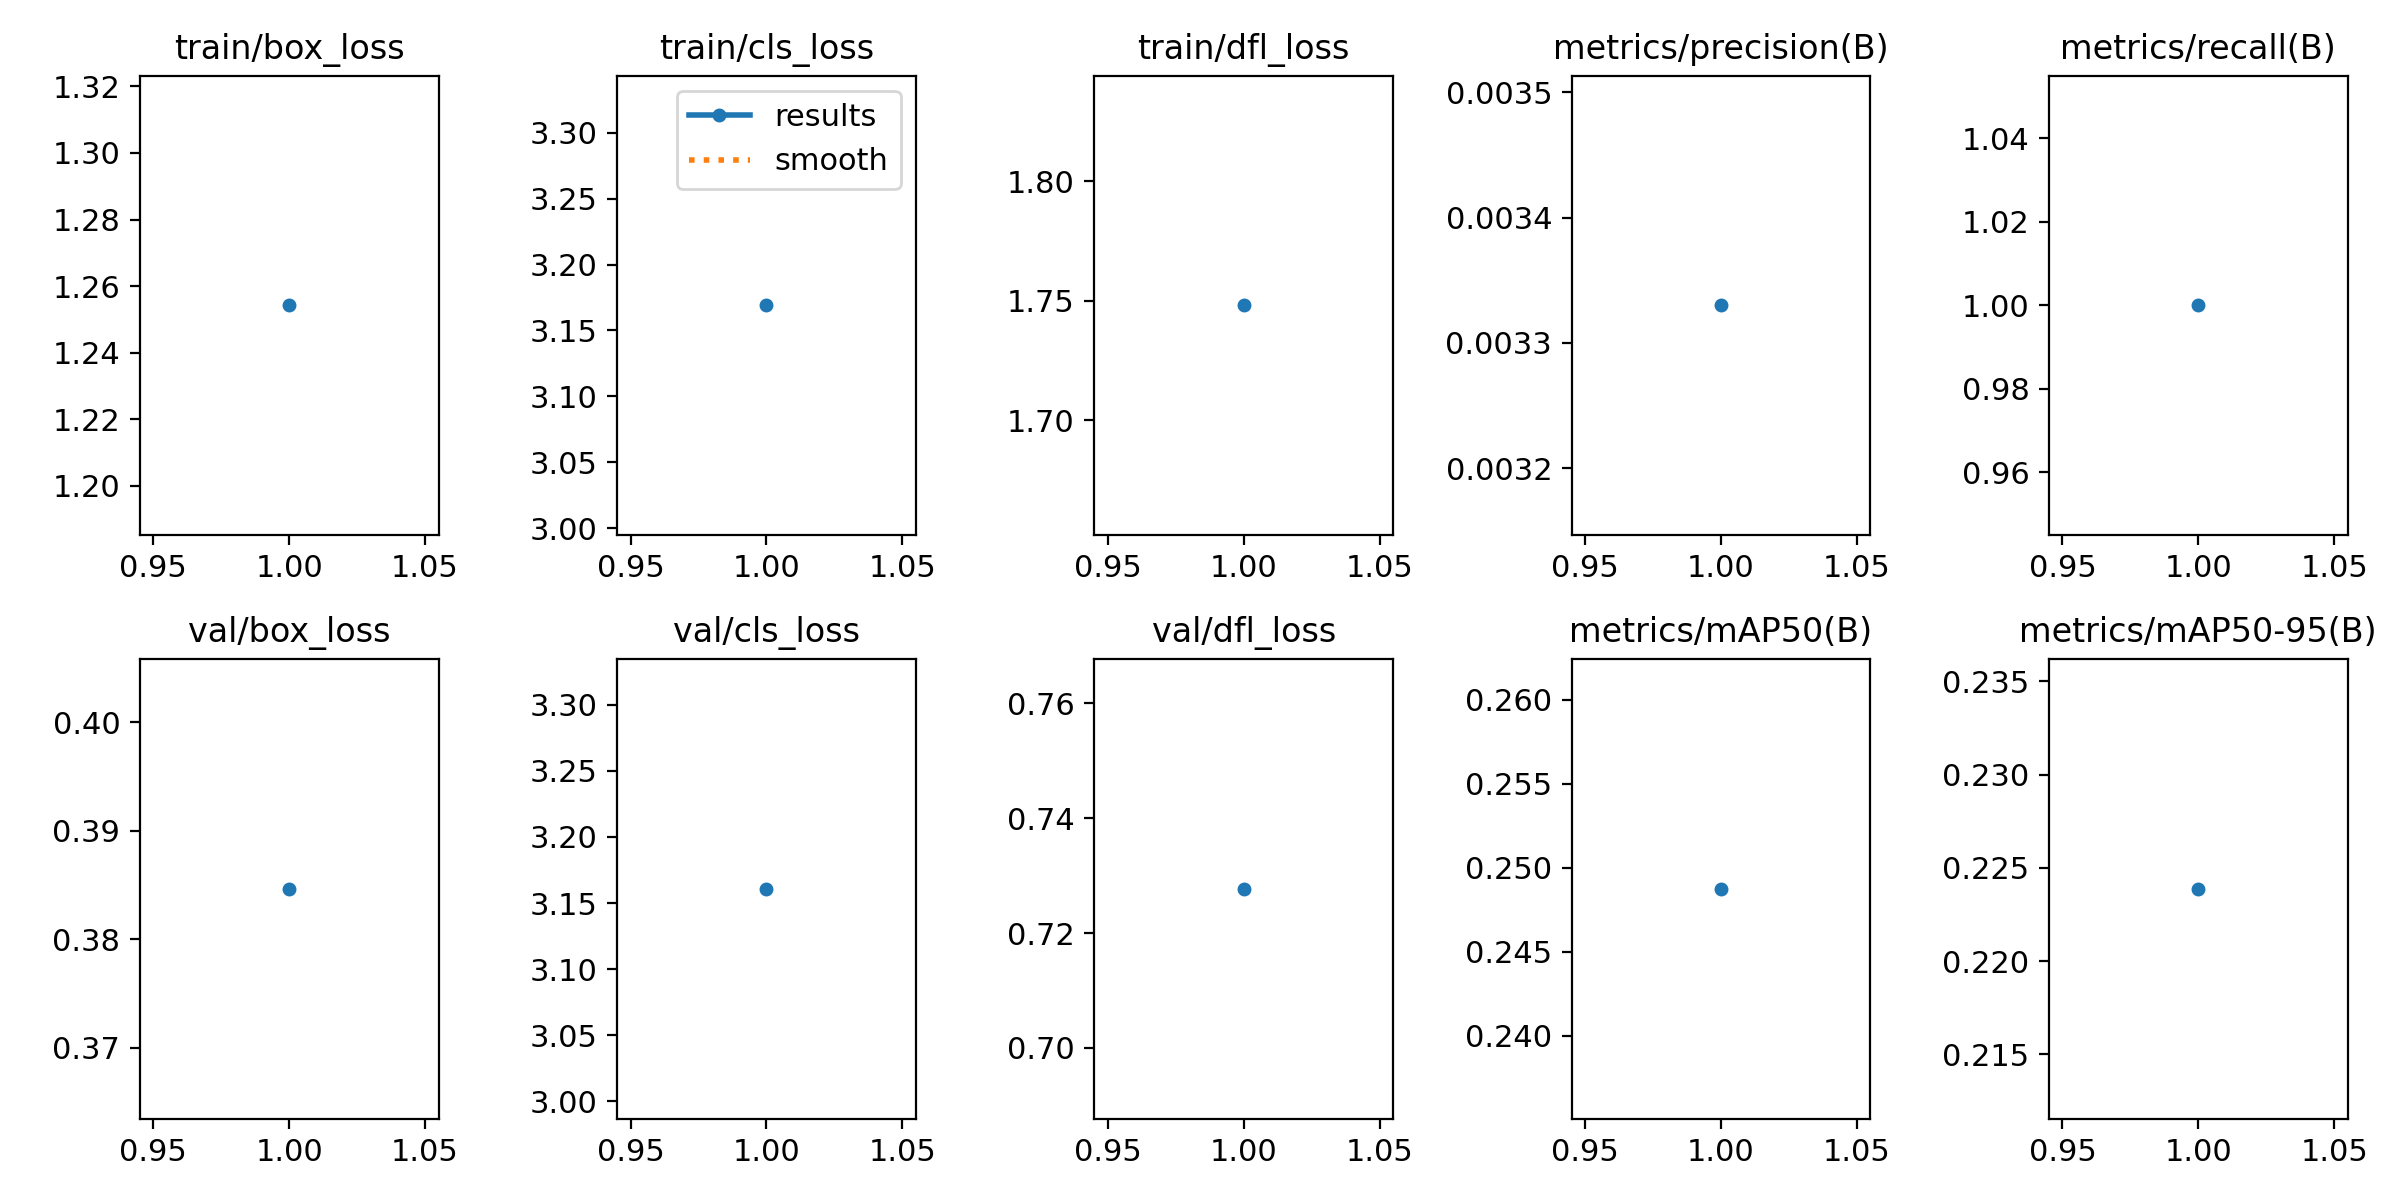

The data file committed next to this chart (first rows):
epoch, time, train/box_loss, train/cls_loss, train/dfl_loss, metrics/precision(B), metrics/recall(B), metrics/mAP50(B), metrics/mAP50-95(B), val/box_loss, val/cls_loss, val/dfl_loss, lr/pg0, lr/pg1, lr/pg2
1, 30.96, 1.254, 3.169, 1.748, 0.00333, 1, 0.2487, 0.2239, 0.3846, 3.161, 0.7277, 0.00016, 0.00016, 0.00016
